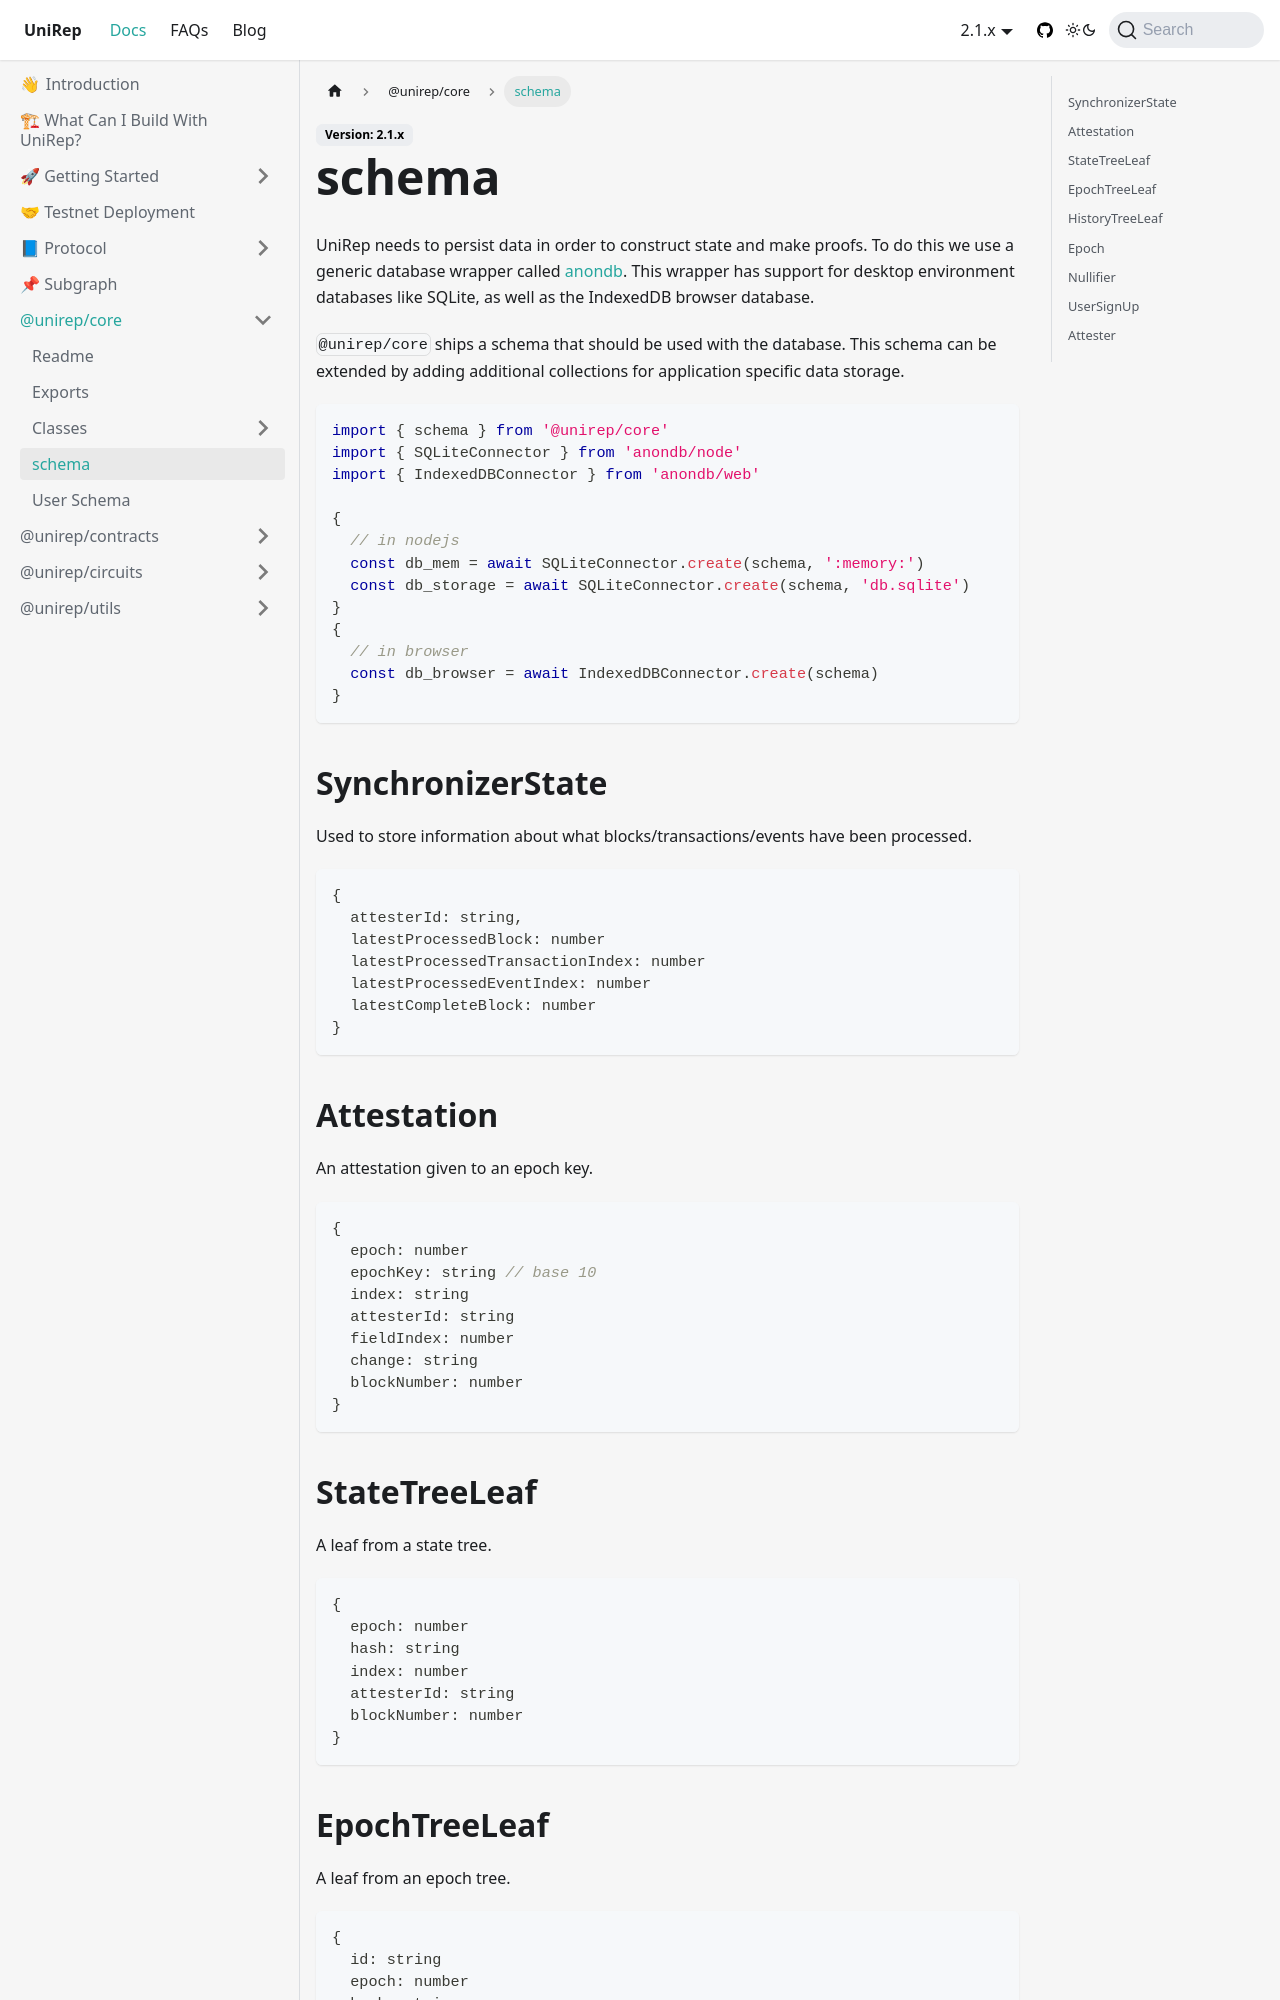

repository: Unirep/Unirep · page: docs/core-api/schema/index.html · generator: docusaurus

---
title: schema
---

UniRep needs to persist data in order to construct state and make proofs. To do this we use a generic database wrapper called [anondb](https://github.com/vimwitch/anondb). This wrapper has support for desktop environment databases like SQLite, as well as the IndexedDB browser database.

`@unirep/core` ships a schema that should be used with the database. This schema can be extended by adding additional collections for application specific data storage.

```ts
import { schema } from '@unirep/core'
import { SQLiteConnector } from 'anondb/node'
import { IndexedDBConnector } from 'anondb/web'

{
  // in nodejs
  const db = new SQLiteConnector(schema, ':memory:')
}
{
  // in browser
  const db = new IndexedDBConnector(schema, 1)
}
```

## SynchronizerState

Used to store information about what blocks/transactions/events have been processed.

```ts
{
  attesterId: string,
  latestProcessedBlock: number
  latestProcessedTransactionIndex: number
  latestProcessedEventIndex: number
  latestCompleteBlock: number
}
```
